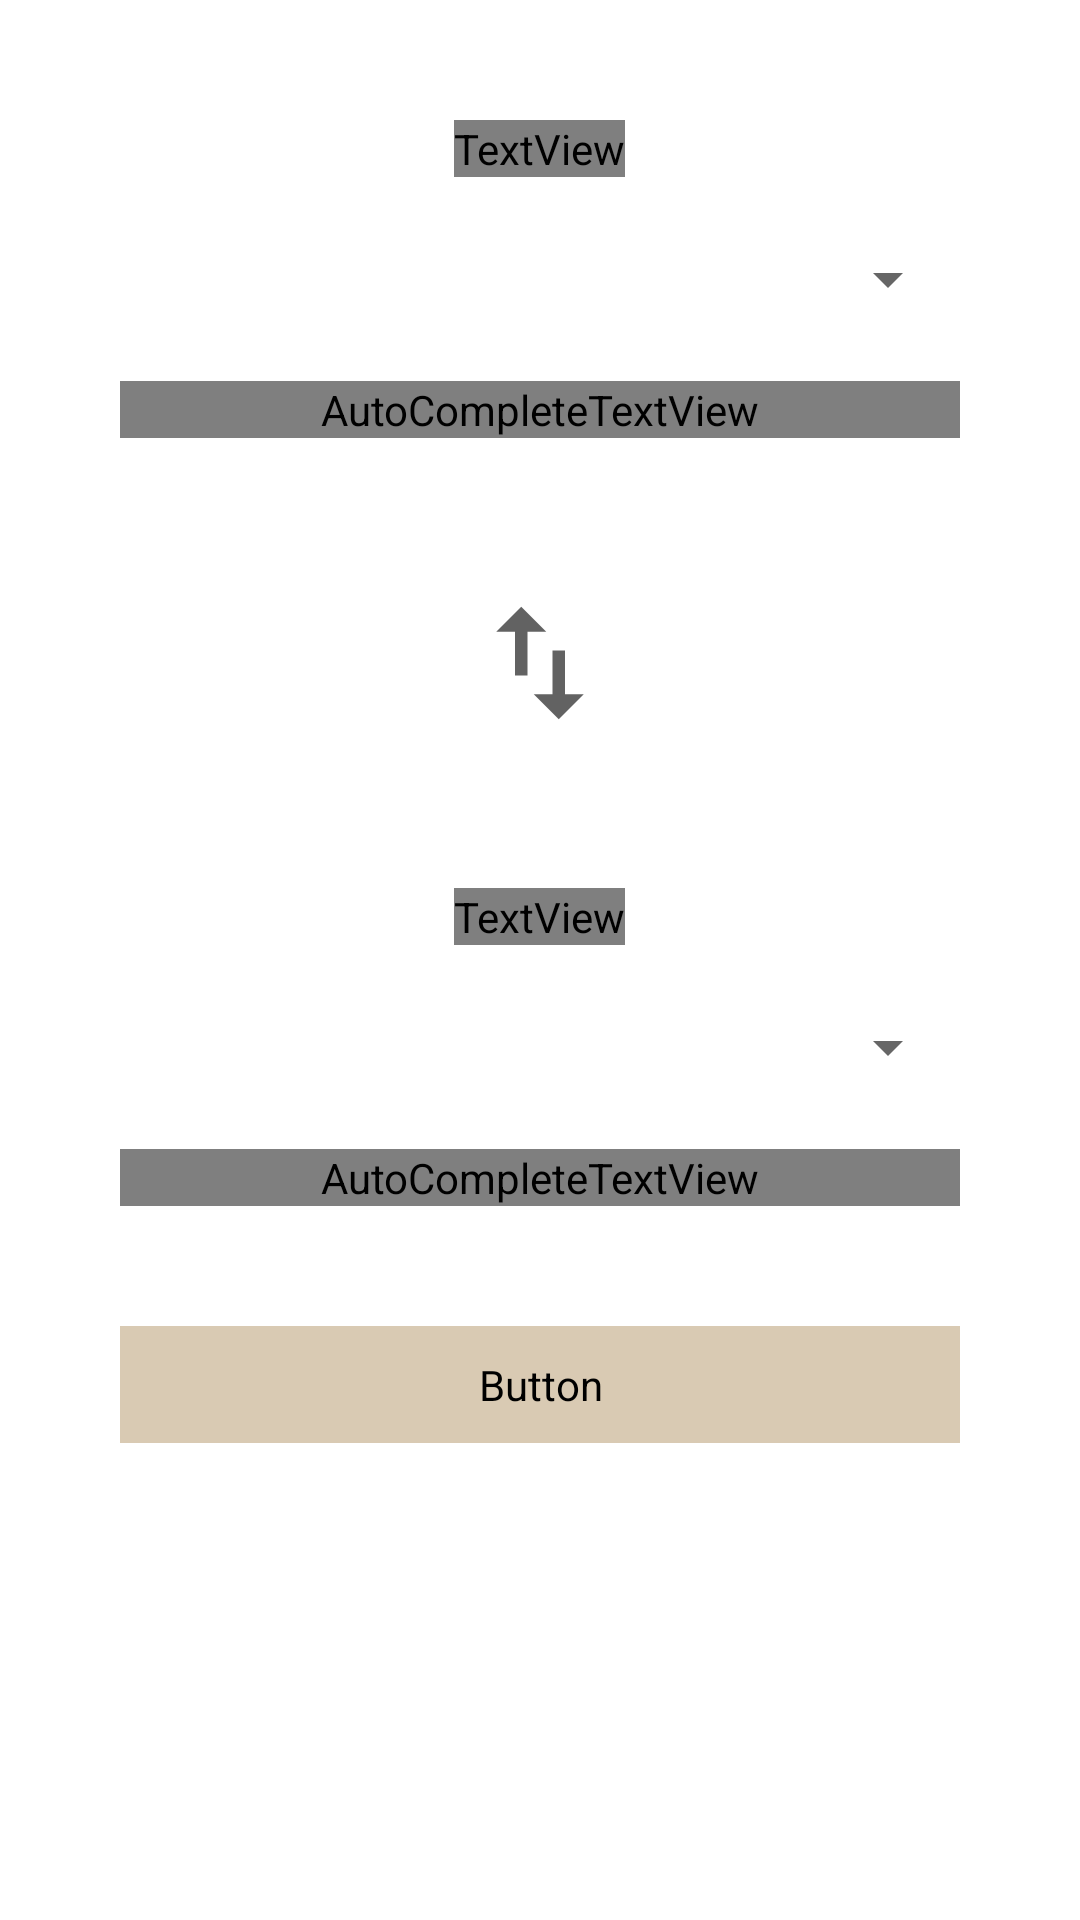

The Android layout XML behind this screen, and the referenced resources:
<!-- AndroidManifest.xml: fallback theme Theme.MaterialComponents.DayNight.NoActionBar -->
<!-- res/layout/bottomsheetlayout.xml -->
<?xml version="1.0" encoding="utf-8"?>
<LinearLayout xmlns:android="http://schemas.android.com/apk/res/android"
    android:orientation="vertical"
    android:layout_width="match_parent"
    android:layout_height="match_parent"
    android:background="@drawable/bottom_dialog_bg"
    android:padding="40dp"
    >


    <TextView

        android:id="@+id/fromtext"
        android:layout_width="wrap_content"
        android:layout_height="wrap_content"
        android:layout_gravity="center"
        android:text="from"
        android:fontFamily="@font/allerta"
        android:textSize="16sp" />


    <com.google.android.material.textfield.TextInputLayout
        android:layout_width="match_parent"
        android:layout_height="wrap_content"
        android:layout_marginTop="10dp"
        style="@style/Widget.MaterialComponents.TextInputLayout.OutlinedBox.ExposedDropdownMenu">

        <AutoCompleteTextView
            android:id="@+id/textinputfromlang"
            android:layout_width="match_parent"
            android:layout_height="match_parent"
            android:layout_weight="1"
            android:layout_marginTop="10dp"
            android:layout_gravity="center"
            android:hint="Language"
            android:fontFamily="@font/allerta"
            android:inputType="none"/>
    </com.google.android.material.textfield.TextInputLayout>


    <ImageView
        android:id="@+id/swap_image"
        android:layout_width="50dp"
        android:layout_height="50dp"
        android:src="@drawable/ic_baseline_swap_vert_24"
        android:layout_marginTop="50dp"
        android:layout_gravity="center"/>




    <TextView
        android:id="@+id/totext"
        android:layout_width="wrap_content"
        android:layout_height="wrap_content"
        android:text="to"
        android:textSize="16sp"
        android:fontFamily="@font/allerta"
       android:layout_gravity="center"
        android:layout_marginTop="50dp"
        />

    <com.google.android.material.textfield.TextInputLayout
        android:layout_width="match_parent"
        android:layout_height="wrap_content"
        android:layout_marginTop="10dp"
        style="@style/Widget.MaterialComponents.TextInputLayout.OutlinedBox.ExposedDropdownMenu">

        <AutoCompleteTextView
            android:id="@+id/textinputtolang"
            android:layout_width="match_parent"
            android:layout_height="match_parent"
            android:layout_weight="1"
            android:layout_marginTop="10dp"
            android:layout_gravity="center"
            android:hint="Language"
            android:fontFamily="@font/allerta"
            android:inputType="none"/>
    </com.google.android.material.textfield.TextInputLayout>



    <Button
        android:id="@+id/lang_btn_done"
        android:layout_width="match_parent"
        android:layout_height="wrap_content"
        android:background="@drawable/button_shape"
        android:text="Done"
        android:layout_gravity="center"
        android:fontFamily="@font/allerta"
        android:layout_marginTop="40dp"
        android:enabled="false"
        android:textColor="#FFFFFF"
        android:backgroundTint="#D9CAB3"
        />



</LinearLayout>
<!-- resources referenced by this layout -->
<resources>
  <!-- drawable bottom_dialog_bg (drawable) -->
  <?xml version="1.0" encoding="utf-8"?>
  <shape xmlns:android="http://schemas.android.com/apk/res/android">
  
      <solid android:color="@color/white"/>
  
      <corners android:topLeftRadius="20dp"
          android:topRightRadius="20dp"/>
  
  
  
  
  
  </shape>
  <!-- drawable button_shape (drawable) -->
  <?xml version="1.0" encoding="utf-8"?>
  <shape xmlns:android="http://schemas.android.com/apk/res/android"
      >
  
      <solid android:color="#D9CAB3"/>
  
  
      <corners android:radius="13dp"/>
      <padding android:left="10dp"
          android:right="10dp"
          android:top="10dp"
          android:bottom="10dp"/>
  
  </shape>
  <!-- drawable ic_baseline_swap_vert_24 (drawable) -->
  <vector android:height="24dp" android:tint="#C12F2F2F"
      android:viewportHeight="24" android:viewportWidth="24"
      android:width="24dp" xmlns:android="http://schemas.android.com/apk/res/android">
      <path android:fillColor="@android:color/white" android:pathData="M16,17.01V10h-2v7.01h-3L15,21l4,-3.99h-3zM9,3L5,6.99h3V14h2V6.99h3L9,3z"/>
  </vector>
  <!-- not gathered from this repository: default colours our renderer supplied (Android Studio template values) -->
  <color name="white">#FFFFFFFF</color>
</resources>
